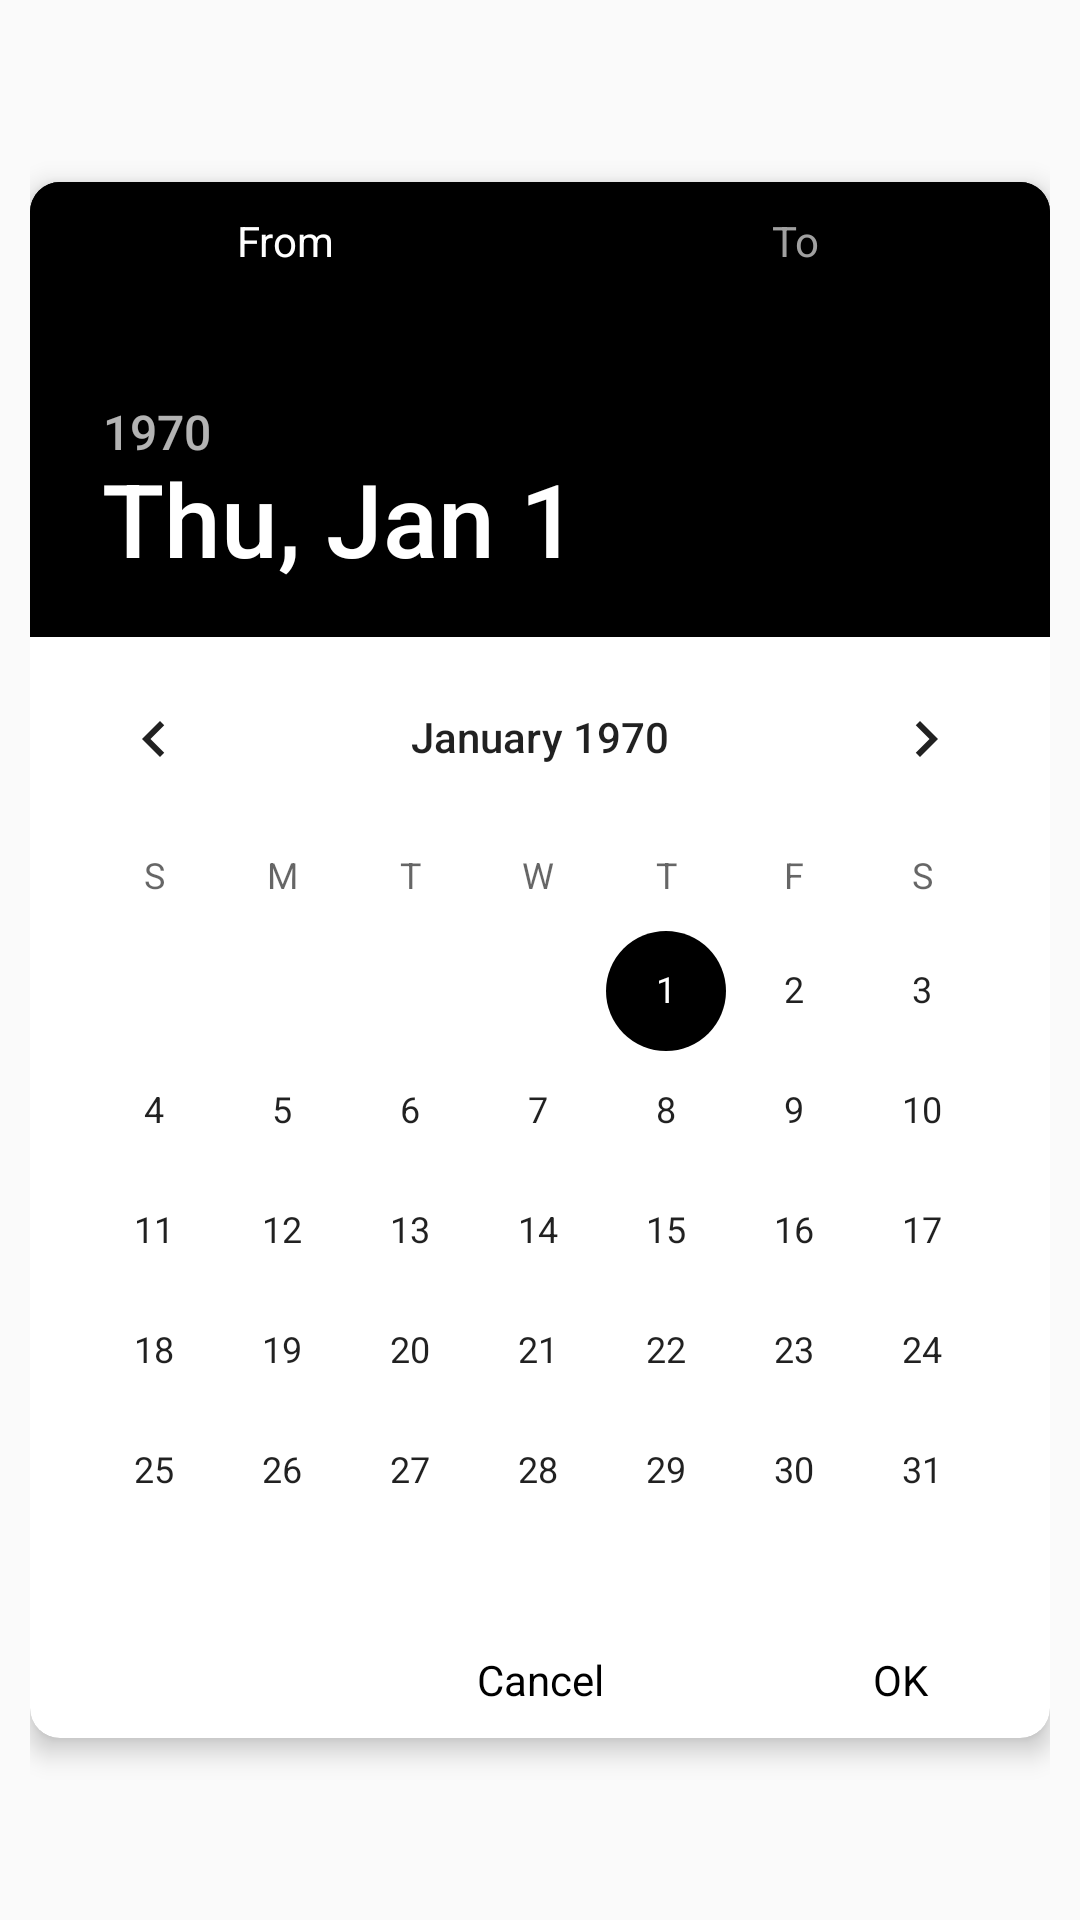

Produce the Android XML layout that renders to this screen, including the resource entries it uses.
<!-- AndroidManifest.xml: application theme AppTheme -->
<!-- res/layout/date_picker_layout.xml -->
<?xml version="1.0" encoding="utf-8"?>
<LinearLayout
    xmlns:android="http://schemas.android.com/apk/res/android"
    android:layout_width="match_parent"
    android:layout_height="wrap_content"
    android:layout_margin="20dp"
    android:padding="10dp"
    android:background="@color/full_transparent"
    xmlns:app="http://schemas.android.com/apk/res-auto">
    <androidx.cardview.widget.CardView
        android:layout_width="match_parent"
        android:layout_height="wrap_content"
        android:layout_gravity="center"
        app:cardCornerRadius="10dp"
        app:cardElevation="5dp"
        android:orientation="vertical">
        <LinearLayout
            android:layout_width="match_parent"
            android:layout_height="wrap_content"
            android:orientation="vertical">
            <LinearLayout
                android:layout_width="match_parent"
                android:layout_height="wrap_content"
                android:background="@color/colorAccent"
                android:weightSum="2"
                android:baselineAligned="false">
                <LinearLayout
                    android:layout_width="0dp"
                    android:layout_weight="1"
                    android:padding="10dp"
                    android:id="@+id/f_layout"
                    android:orientation="vertical"
                    android:background="@color/colorAccent"
                    android:layout_height="wrap_content">
                    <TextView
                        android:layout_width="match_parent"
                        android:gravity="center"
                        android:layout_height="wrap_content"
                        android:text="@string/from"
                        android:textSize="@dimen/_13sdp"
                        android:textColor="@color/white"
                        android:id="@+id/from"/>
                    <TextView
                        android:layout_width="match_parent"
                        android:gravity="center"
                        android:textSize="@dimen/_13sdp"
                        android:layout_height="wrap_content"
                        android:textColor="@color/white"
                        android:id="@+id/fromDateValue"/>

                </LinearLayout>
                <LinearLayout
                    android:layout_width="0dp"
                    android:layout_weight="1"
                    android:id="@+id/t_layout"
                    android:padding="10dp"
                    android:orientation="vertical"
                    android:background="@color/colorAccent"
                    android:layout_height="wrap_content">
                    <TextView
                        android:layout_width="match_parent"
                        android:gravity="center"
                        android:textSize="@dimen/_13sdp"
                        android:id="@+id/to"
                        android:text="@string/to"
                        android:textColor="@color/unselect"
                        android:layout_height="wrap_content"/>
                    <TextView
                        android:layout_width="match_parent"
                        android:gravity="center"
                        android:textSize="@dimen/_13sdp"
                        android:layout_height="wrap_content"
                        android:textColor="@color/unselect"
                        android:id="@+id/toDateValue"/>

                </LinearLayout>

            </LinearLayout>
            <DatePicker
                android:verticalScrollbarPosition="right"
                android:scrollbars="vertical"
                android:layout_width="wrap_content"
                android:layout_height="wrap_content"
                android:layout_gravity="center"
                android:id="@+id/datePicker"/>

            <RelativeLayout
                android:layout_width="match_parent"
                android:layout_height="match_parent"
                android:id="@+id/button_layout">
                <TextView
                    android:layout_width="100dp"
                    android:layout_height="wrap_content"
                    android:text="@string/cancel"
                    android:id="@+id/cancel"
                    android:gravity="top|center_horizontal"
                    android:layout_toStartOf="@+id/ok"
                    android:textColor="@color/colorAccent"
                    android:layout_marginEnd="20dp"
                    android:paddingBottom="10dp"/>
                <TextView
                    android:layout_width="100dp"
                    android:layout_height="wrap_content"
                    android:text="@string/ok"
                    android:layout_alignParentEnd="true"
                    android:id="@+id/ok"
                    android:gravity="top|center_horizontal"
                    android:textColor="@color/colorAccent"
                    android:paddingBottom="10dp"/>
            </RelativeLayout>

        </LinearLayout>



    </androidx.cardview.widget.CardView>
</LinearLayout>
<!-- resources referenced by this layout -->
<resources>
  <color name="colorAccent">#000000</color>
  <color name="full_transparent">#00FF0000</color>
  <color name="unselect">#a0a0a0</color>
  <color name="white">#FFFFFF</color>
  <string name="cancel">Cancel</string>
  <string name="from">From</string>
  <string name="ok">OK</string>
  <string name="to">To</string>
  <style name="AppTheme" parent="Theme.AppCompat.Light.DarkActionBar">
          
          <item name="colorPrimary">@color/colorPrimary</item>
          <item name="colorPrimaryDark">@color/colorPrimaryDark</item>
          <item name="colorAccent">@color/colorAccent</item>
          <item name="windowActionBar">false</item>
          <item name="windowNoTitle">true</item>
      </style>
  <color name="colorPrimary">#E68FB6</color>
  <color name="colorPrimaryDark">#D62C78</color>
</resources>
